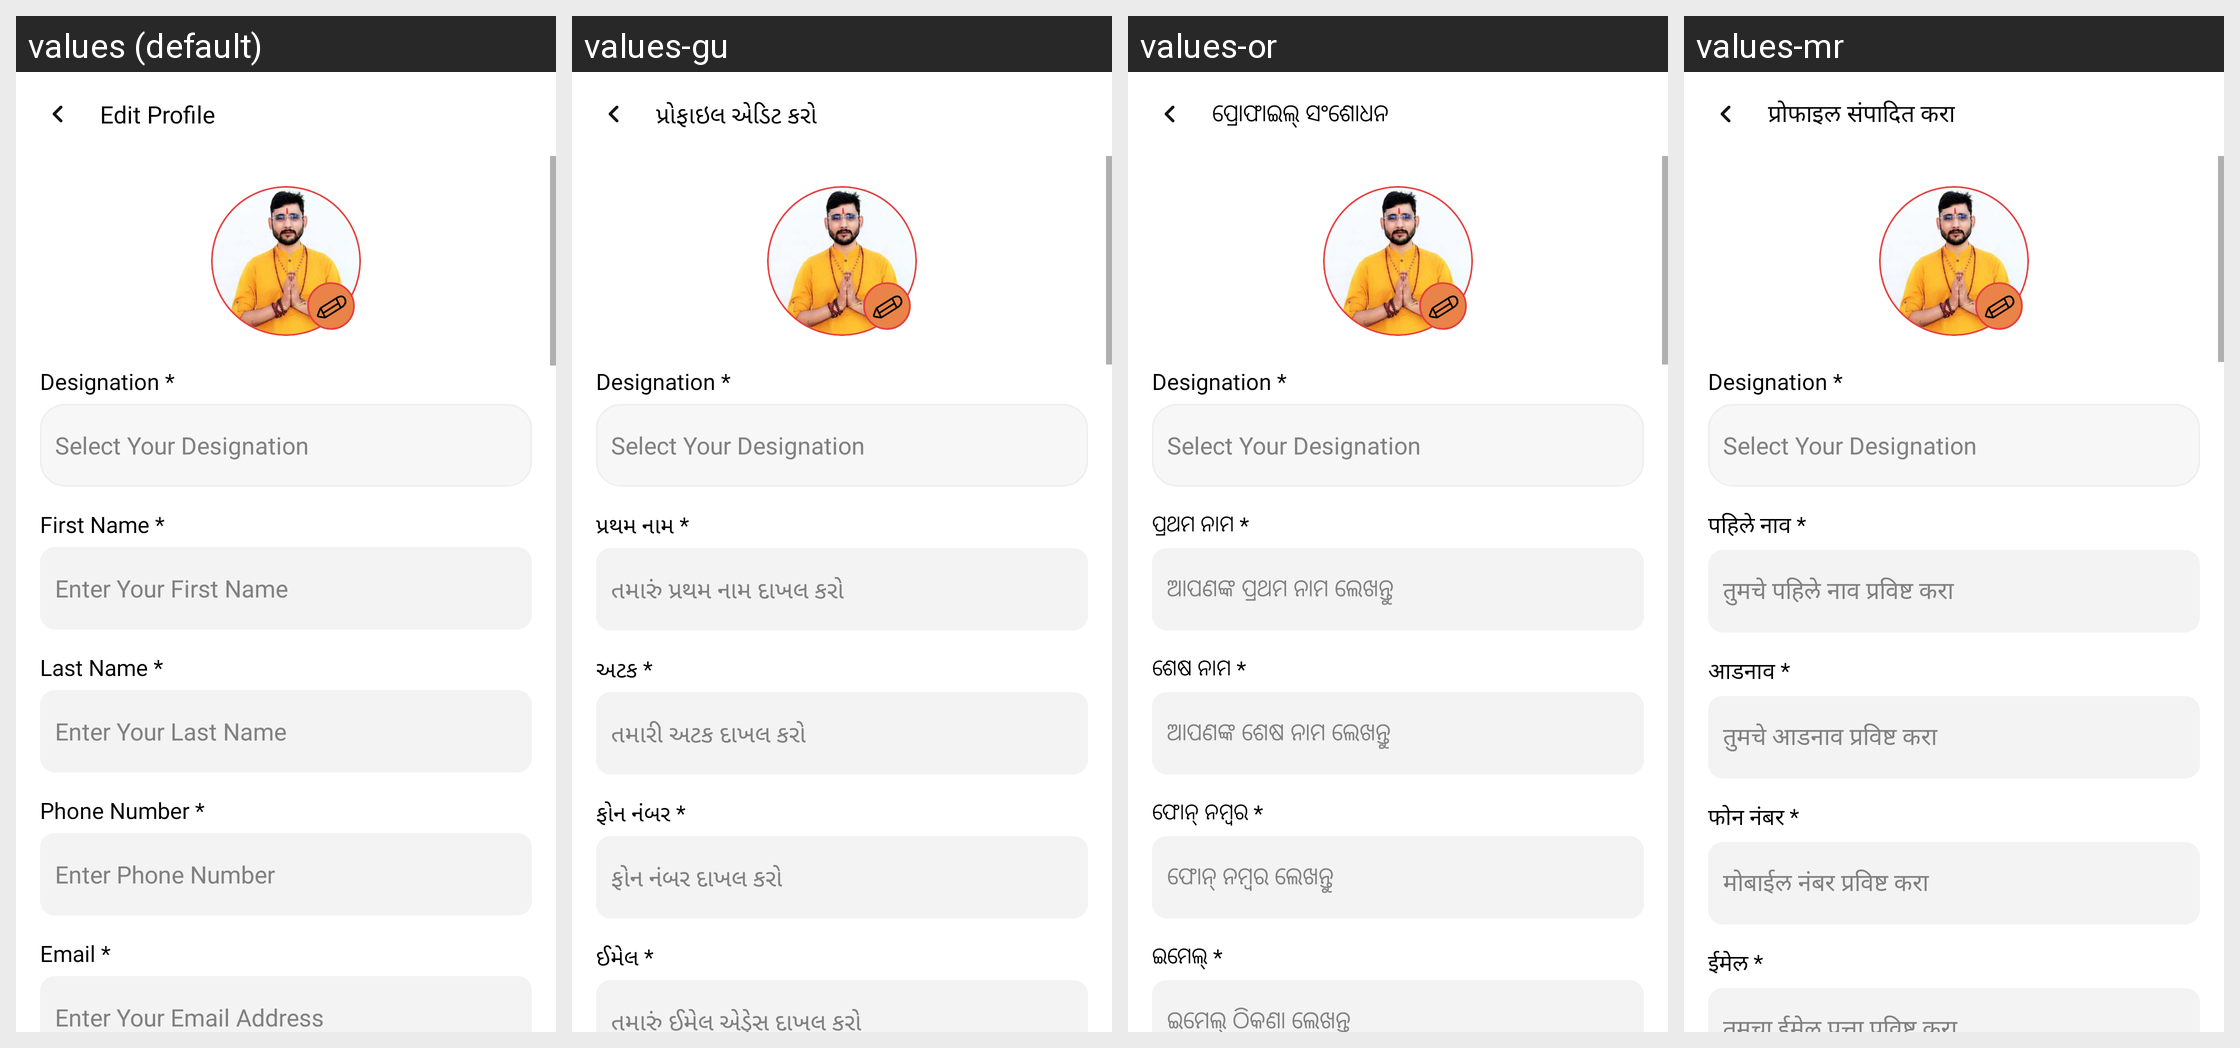

This grid shows one Android layout under several languages. Give, for every string resource on the screen, its name, the default text and each shown locale's text.
Android screen res/layout/fragment_edit_profile.xml rendered under 4 locales, left to right: values (default), values-gu, values-or, values-mr. Device: Nexus 5 (rendered at 1080×1920; each locale shown at half size, 540×960, under a caption strip naming it); theme Theme.AndroidTemplate.
Other locales in the repository, not shown: values-bn, values-hi, values-kn, values-ml, values-ta, values-te.
Strings drawn on this screen, with the default value and each locale's value (text and hints the layout hard-codes, and strings that could not be matched under every locale, appear in the picture but are not listed):

edit_profile
  values: Edit Profile
  values-gu: પ્રોફાઇલ એડિટ કરો
  values-or: ପ୍ରୋଫାଇଲ୍ ସଂଶୋଧନ
  values-mr: प्रोफाइल संपादित करा

designation
  values: Designation *
  values-gu: Designation *  [not translated; the default value is used]
  values-or: Designation *  [not translated; the default value is used]
  values-mr: Designation *  [not translated; the default value is used]

select_your_designation
  values: Select Your Designation
  values-gu: Select Your Designation  [not translated; the default value is used]
  values-or: Select Your Designation  [not translated; the default value is used]
  values-mr: Select Your Designation  [not translated; the default value is used]

first_name_
  values: First Name *
  values-gu: પ્રથમ નામ *
  values-or: ପ୍ରଥମ ନାମ *
  values-mr: पहिले नाव *

enter_your_first_name
  values: Enter Your First Name
  values-gu: તમારું પ્રથમ નામ દાખલ કરો
  values-or: ଆପଣଙ୍କ ପ୍ରଥମ ନାମ ଲେଖନ୍ତୁ
  values-mr: तुमचे पहिले नाव प्रविष्ट करा

last_name_
  values: Last Name *
  values-gu: અટક *
  values-or: ଶେଷ ନାମ *
  values-mr: आडनाव *

enter_your_last_name
  values: Enter Your Last Name
  values-gu: તમારી અટક દાખલ કરો
  values-or: ଆପଣଙ୍କ ଶେଷ ନାମ ଲେଖନ୍ତୁ
  values-mr: तुमचे आडनाव प्रविष्ट करा

phone_number_
  values: Phone Number *
  values-gu: ફોન નંબર *
  values-or: ଫୋନ୍ ନମ୍ବର *
  values-mr: फोन नंबर *

enter_phone_number
  values: Enter Phone Number
  values-gu: ફોન નંબર દાખલ કરો
  values-or: ଫୋନ୍ ନମ୍ବର ଲେଖନ୍ତୁ
  values-mr: मोबाईल नंबर प्रविष्ट करा

email_
  values: Email *
  values-gu: ઈમેલ *
  values-or: ଇମେଲ୍ *
  values-mr: ईमेल *
